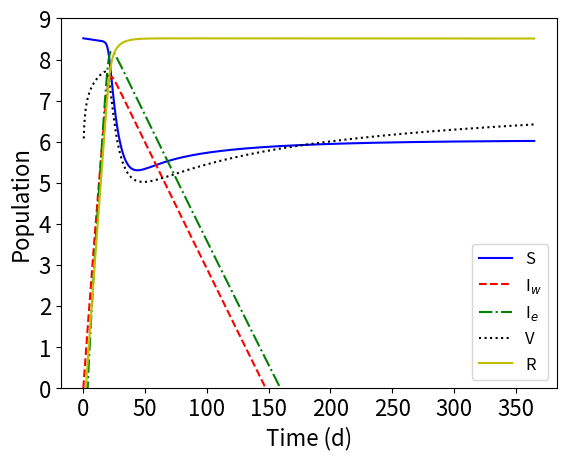

This figure's Python source:
# -*- coding: utf-8 -*-
"""
Created on Sun May 23 16:21:53 2021

[redacted]
"""
import numpy as np
from scipy.integrate import odeint
import matplotlib
import matplotlib.pyplot as plt
import matplotlib.ticker as mtick
# beta -> Virus transmission rate
beta = 1.12
# delta -> Natural Birth rate / Natural Death Rate
delta = 3.3 * 10**-5
# alpha -> Recovery Rate
alpha = 1.0 / 7.0
# gamma -> rate of vaccination (.001 -> 1) (*logspace*)
gamma = 0.01
#epsilon -> vaccine efficacy
epsilon = .5
# n -> total population
n = 328.2 * 10**6
# s -> # suspectible people, iw-> # infected w. wild type virus
# ie -> # infected w. escaped virus, # v -> # vaccinated, r-> # recovered
# fixed points - set time derivatives equal to zero
def model(m, t): 
    s = m[0]
    iw = m[1]
    ie = m[2]
    v = m[3]
    r = m[4]
# dsdt -> change in susceptible category   
    dsdt = delta * n - beta*iw*s/n - beta*ie*s/n - gamma*s - delta*s
#diwdt = change in # ppl infected w/ wild type virus
    diwdt = beta*iw*s/n - (delta + alpha)*iw 
    diwdt_tot = beta*iw*s/n
#diedt = change in # ppl infected w/ escaped virus
    diedt = beta*ie*s/n + beta*ie*v/n  + (1-epsilon)*beta*iw*v/n - (delta + alpha)*ie
    diedt_tot = beta*ie*s/n + beta*ie*v/n  + (1-epsilon)*beta*iw*v/n
#dvdt = change in # ppl vaccinated
    dvdt = gamma*s - beta*ie*v/n - (1-epsilon)*beta*iw*v/n - delta*v
#drdt = change in # ppl recovered
    drdt = alpha*(iw + ie) - delta*r
    dmdt = [dsdt, diwdt, diedt, dvdt, drdt, diwdt_tot, diedt_tot]        
    return dmdt
l= 1000
m0 = [n-1,1,0,0,0,0,0]
t = np.linspace(0,365,l)
#e = np.linspace(0, 1,6)
#g = np.logspace(-3,0,6)
m = odeint(model, m0, t)
#code for graphing the model with given values for gamma and epsilon
plt.plot(t, np.log10(m[:,0]), "b-", label = "S")
plt.plot(t, np.log10(m[:,1]), "r--", label = "I$_w$")
plt.plot(t, np.log10(m[:,2]), "g-.", label = "I$_e$")
plt.plot(t, np.log10(m[:,3]), "k:", label = "V")
plt.plot(t, np.log10(m[:,4]), "y-", label = "R")
plt.xlabel("Time (d)", fontsize = "16")
plt.ylabel("Population", fontsize = "16")
plt.xticks(fontsize=16)
plt.yticks(fontsize=16)
plt.ylim([0, 9])
plt.legend(loc = "best", fontsize = "12")
plt.savefig("1Vaccine.pdf", bbox_inches='tight', pad_inches=0.2)
plt.show()

#code for creating multiple graphs given varying values for gamma and epsilon
#figure, axes = plt.subplots(nrows = 6, ncols = 6, sharex = "col", sharey = "row")
#figure.set_figheight(20)
#figure.set_figwidth(30)
#for i in range(6):
 #   for j in range(6):
  #      epsilon = e[i]
   #     gamma = g[j]
    #    m = odeint(model, m0, t)
     #   axes[i,j].plot(t, m[:,0], "b-", label = "s")
      #  axes[i,j].plot(t, m[:,1], "r-", label = "iw")
       # axes[i,j].plot(t, m[:,2], "g-", label = "ie")
        #axes[i,j].plot(t, m[:,3], "k-", label = "v")
        #axes[i,j].plot(t, m[:,4], "y-", label = "r")
        #axes[i,j].set_title("gamma: " + str(round(gamma,4)) + "   epsilon: " + str(round(epsilon,4)) + "  %esc = " + str(round(100* (m[l-1,6]) / (m[l-1,6] + m[l-1,5]), 4)))
#lines, labels = figure.axes[-1].get_legend_handles_labels()
#figure.legend(lines, labels, bbox_to_anchor=(1.05, .5, 0.3, 0.2), loc='upper left',prop={"size":20})
#figure.tight_layout()
#figure.add_subplot(111, frame_on=False)
#plt.tick_params(labelcolor="none", bottom=False, left=False)

#plt.xlabel("Time")
#plt.ylabel("Population")
#plt.show()

# def heatmap(data, row_labels, col_labels, ax=None,
#             cbar_kw={}, cbarlabel="", **kwargs):


#     if not ax:
#         ax = plt.gca()

#     # Plot the heatmap
#     im = ax.imshow(data, **kwargs)

#     # Create colorbar
#     cbar = ax.figure.colorbar(im, ax=ax, **cbar_kw)
#     cbar.ax.set_ylabel(cbarlabel, rotation=-90, va="bottom")
#     #plt.xscale("log")
#     # We want to show all ticks...
#     ax.set_xticks([0, 16.6666, 33.3333, 50, 66.6666, 83.3333, 100])
#     ax.set_yticks([2,20,40,60,80,99.2])
#     # ... and label them with the respective list entries.
#     ax.set_xticklabels(col_labels)
#     ax.set_yticklabels(row_labels)
#     # Let the horizontal axes labeling appear on top.
#     ax.tick_params(top=False, bottom=True,
#                    labeltop=False, labelbottom=True)

#     # Rotate the tick labels and set their alignment.
#     plt.setp(ax.get_xticklabels(), rotation=0, ha="center",
#              rotation_mode="anchor")

#     # Turn spines off and create white grid.
#     for edge, spine in ax.spines.items():
#         spine.set_visible(False)


#     return im, cbar


# def annotate_heatmap(im, data=None, valfmt="{x:.2f}",
#                      textcolors=("black", "white"),
#                      threshold=None, **textkw):


#     if not isinstance(data, (list, np.ndarray)):
#         data = im.get_array()

#     # Normalize the threshold to the images color range.
#     if threshold is not None:
#         threshold = im.norm(threshold)
#     else:
#         threshold = im.norm(data.max())/2.

#     # Set default alignment to center, but allow it to be
#     # overwritten by textkw.
#     kw = dict(horizontalalignment="center",
#               verticalalignment="center")
#     kw.update(textkw)

#     # Get the formatter in case a string is supplied
#     if isinstance(valfmt, str):
#         valfmt = matplotlib.ticker.StrMethodFormatter(valfmt)

#     # Loop over the data and create a `Text` for each "pixel".
#     # Change the text's color depending on the data.
#     texts = []
#     for i in range(data.shape[0]):
#         for j in range(data.shape[1]):
#             kw.update(color=textcolors[int(im.norm(data[i, j]) > threshold)])
            
            

#     return texts
# fig, ax = plt.subplots(figsize = (20,20))
# #code for heatmap generation
# gam = np.logspace(-6,0,100)
# eps = np.linspace(1,0,100)
# esc = (100,100)
# esc = np.zeros(esc)
# gam_r = ["$\mathregular{10^{-6}}$","$\mathregular{10^{-5}}$", "$\mathregular{10^{-4}}$", "$\mathregular{10^{-3}}$", "$\mathregular{10^{-2}}$", "$\mathregular{10^{-1}}$", "$\mathregular{10^{0}}$"]
# eps_r = [1.0, 0.8, 0.6, 0.4, 0.2, 0.0]
# for i in range(100): 
#     for j in range(100):
#         epsilon = eps[i]
#         gamma = gam[j]
#         m = odeint(model, m0, t)
#         esc[i,j] = m[l-1,6] / (m[l-1,6] + m[l-1,5])
# im, cbar = heatmap(esc, eps_r, gam_r, ax=ax,
#                    cmap="PuBu", cbarlabel="Fraction Escaped Virus",)
# cbar.ax.set_ylabel("Fraction Escaped Virus",rotation=-90, va="bottom", size = 65)
# texts = annotate_heatmap(im, valfmt="{x:.1f}")
# plt.xlabel("Gamma")
# plt.ylabel("Epsilon")
# cbar.ax.tick_params(labelsize=50) 
# ax.tick_params(axis='x', labelsize=50)
# ax.tick_params(axis='y', labelsize=50)
# ax.xaxis.label.set_size(65)
# ax.yaxis.label.set_size(65)

# plt.show()
